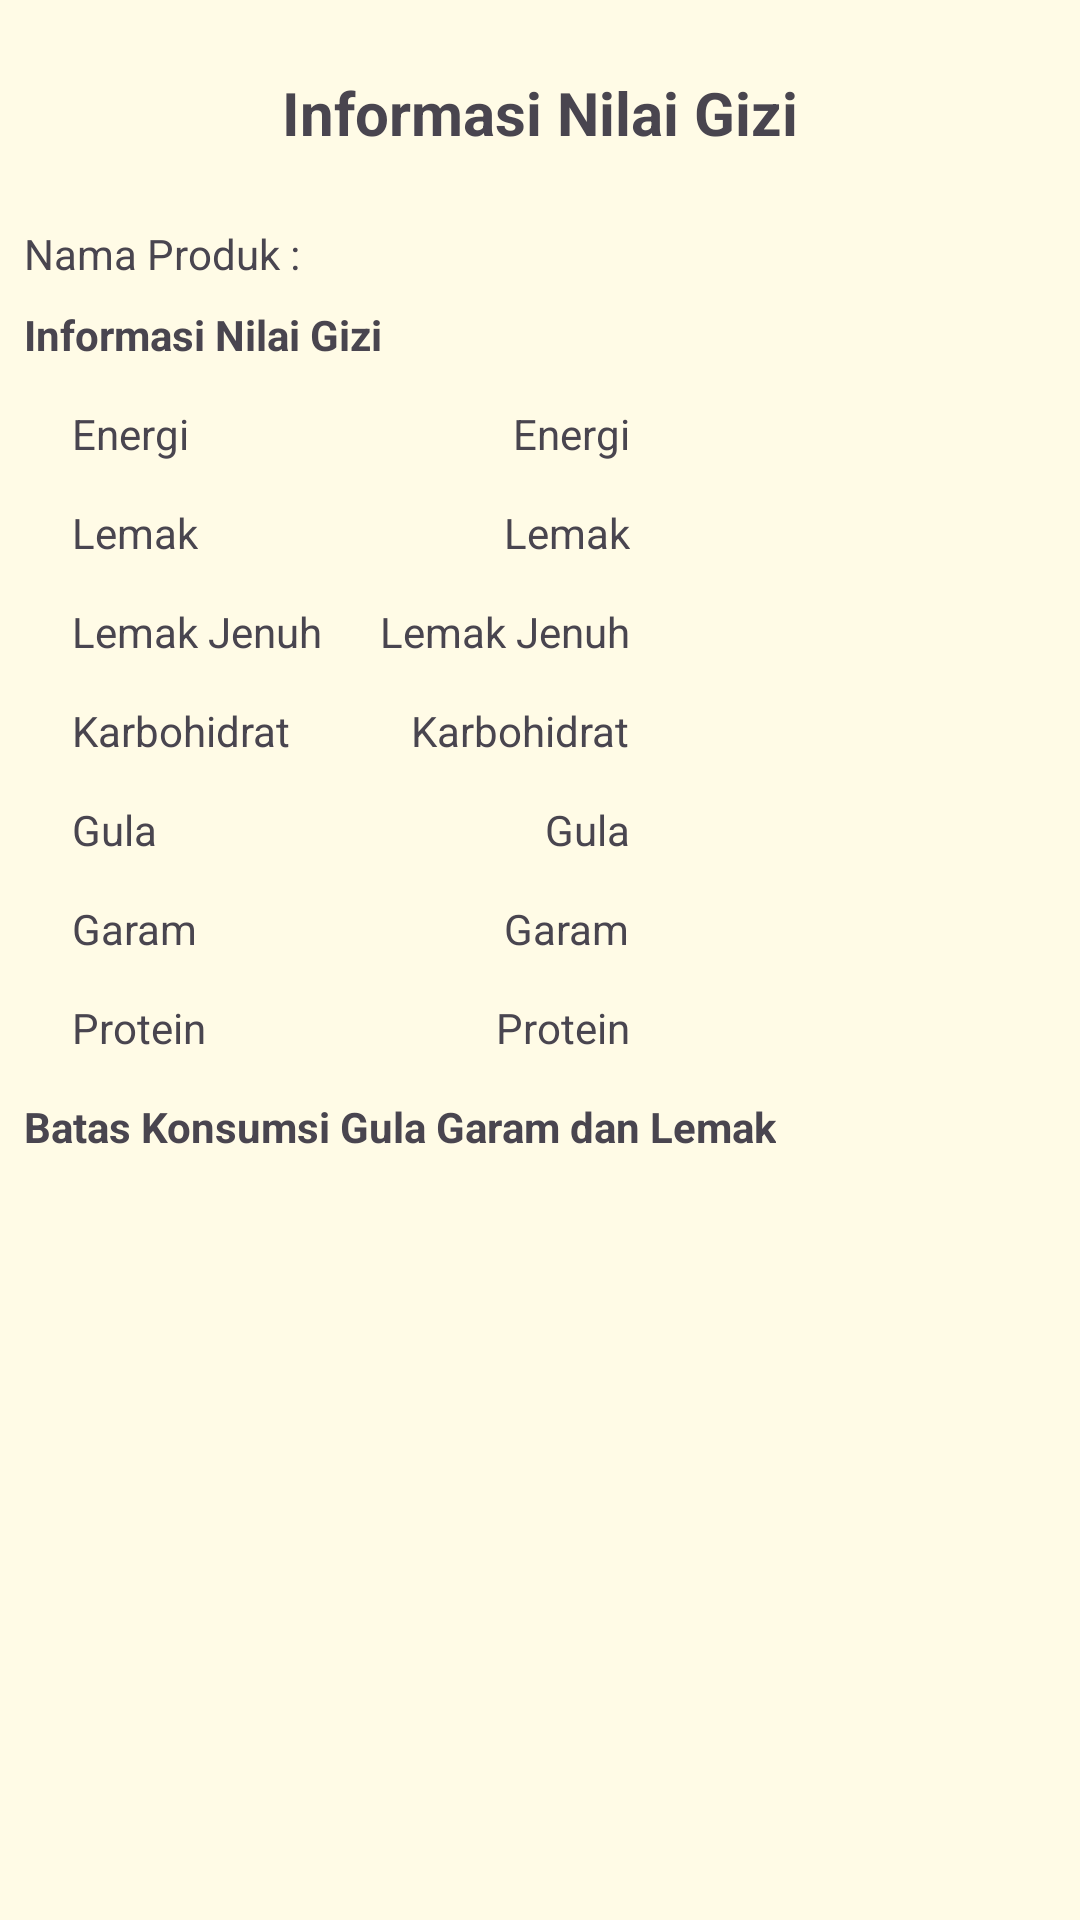

Reconstruct the res/layout file that produces this screen, plus the resources it refers to.
<!-- AndroidManifest.xml: application theme Theme.NutriGo -->
<!-- res/layout/activity_detail.xml -->
<?xml version="1.0" encoding="utf-8"?>
<androidx.constraintlayout.widget.ConstraintLayout xmlns:android="http://schemas.android.com/apk/res/android"
    xmlns:app="http://schemas.android.com/apk/res-auto"
    xmlns:tools="http://schemas.android.com/tools"
    android:id="@+id/main"
    android:layout_width="match_parent"
    android:layout_height="match_parent"
    tools:context=".ui.DetailActivity">

    <TextView
        android:id="@+id/titlePage"
        android:layout_width="match_parent"
        android:layout_height="wrap_content"
        android:layout_marginTop="24dp"
        android:text="@string/informasi_nilai_gizi"
        app:layout_constraintStart_toStartOf="parent"
        app:layout_constraintEnd_toEndOf="parent"
        app:layout_constraintTop_toTopOf="parent"
        android:textSize="20sp"
        android:textStyle="bold"
        android:gravity="center" />

    <TextView
        android:id="@+id/produkName"
        android:layout_width="wrap_content"
        android:layout_height="wrap_content"
        android:layout_marginTop="24dp"
        android:layout_marginStart="8dp"
        android:text="@string/produc_name"
        app:layout_constraintTop_toBottomOf="@id/titlePage"
        app:layout_constraintStart_toStartOf="parent"/>

    <TextView
        android:id="@+id/inz"
        android:layout_width="wrap_content"
        android:layout_height="wrap_content"
        android:layout_marginTop="8dp"
        android:layout_marginStart="8dp"
        android:textStyle="bold"
        android:text="@string/informasi_nilai_gizi"
        app:layout_constraintTop_toBottomOf="@id/produkName"
        app:layout_constraintStart_toStartOf="parent"/>

    <TextView
        android:id="@+id/energy"
        style="@style/inz"
        android:text="@string/energy"
        app:layout_constraintTop_toBottomOf="@id/inz"
        app:layout_constraintStart_toStartOf="parent"/>

    <TextView
        android:id="@+id/energyValue"
        style="@style/inzValue"
        android:text="@string/energy"
        app:layout_constraintBottom_toBottomOf="@id/energy"
        app:layout_constraintEnd_toEndOf="parent"
        app:layout_constraintTop_toTopOf="@id/energy" />


    <TextView
        android:id="@+id/fat"
        style="@style/inz"
        android:text="@string/fat"
        app:layout_constraintTop_toBottomOf="@id/energy"
        app:layout_constraintStart_toStartOf="parent"/>

    <TextView
        android:id="@+id/fatValue"
        style="@style/inzValue"
        android:layout_marginStart="184dp"
        android:text="@string/fat"
        app:layout_constraintBottom_toBottomOf="@id/fat"
        app:layout_constraintEnd_toEndOf="parent"
        app:layout_constraintTop_toTopOf="@id/fat" />

    <TextView
        android:id="@+id/saturatedFat"
        style="@style/inz"
        android:text="@string/saturated_fat"
        app:layout_constraintTop_toBottomOf="@id/fat"
        app:layout_constraintStart_toStartOf="parent"/>

    <TextView
        android:id="@+id/saturatedFatValue"
        style="@style/inzValue"
        android:text="@string/saturated_fat"
        app:layout_constraintTop_toTopOf="@id/saturatedFat"
        app:layout_constraintBottom_toBottomOf="@id/saturatedFat"
        app:layout_constraintEnd_toEndOf="parent"/>

    <TextView
        android:id="@+id/carbohydrates"
        style="@style/inz"
        android:text="@string/carbohydrates"
        app:layout_constraintTop_toBottomOf="@id/saturatedFat"
        app:layout_constraintStart_toStartOf="parent"/>

    <TextView
        android:id="@+id/carbohydratesValue"
        style="@style/inzValue"
        android:text="@string/carbohydrates"
        app:layout_constraintTop_toTopOf="@id/carbohydrates"
        app:layout_constraintBottom_toBottomOf="@id/carbohydrates"
        app:layout_constraintEnd_toEndOf="parent"/>

    <TextView
        android:id="@+id/sugar"
        style="@style/inz"
        android:text="@string/sugar"
        app:layout_constraintTop_toBottomOf="@id/carbohydrates"
        app:layout_constraintStart_toStartOf="parent"/>

    <TextView
        android:id="@+id/sugarValue"
        style="@style/inzValue"
        android:text="@string/sugar"
        app:layout_constraintTop_toTopOf="@id/sugar"
        app:layout_constraintBottom_toBottomOf="@id/sugar"
        app:layout_constraintEnd_toEndOf="parent"/>

    <TextView
        android:id="@+id/salt"
        style="@style/inz"
        android:text="@string/salt"
        app:layout_constraintTop_toBottomOf="@id/sugar"
        app:layout_constraintStart_toStartOf="parent"/>

    <TextView
        android:id="@+id/saltValue"
        style="@style/inzValue"
        android:text="@string/salt"
        app:layout_constraintTop_toTopOf="@id/salt"
        app:layout_constraintBottom_toBottomOf="@id/salt"
        app:layout_constraintEnd_toEndOf="parent"/>

    <TextView
        android:id="@+id/protein"
        style="@style/inz"
        android:text="@string/protein"
        app:layout_constraintTop_toBottomOf="@id/salt"
        app:layout_constraintStart_toStartOf="parent"/>

    <TextView
        android:id="@+id/proteinValue"
        style="@style/inzValue"
        android:text="@string/protein"
        app:layout_constraintTop_toTopOf="@id/protein"
        app:layout_constraintBottom_toBottomOf="@id/protein"
        app:layout_constraintEnd_toEndOf="parent"/>

    <TextView
        android:id="@+id/consumtionLimit"
        android:layout_width="wrap_content"
        android:layout_height="wrap_content"
        android:layout_marginTop="14dp"
        android:layout_marginStart="8dp"
        android:textStyle="bold"
        android:text="@string/consumtion_limit"
        app:layout_constraintTop_toBottomOf="@id/protein"
        app:layout_constraintStart_toStartOf="parent"/>

</androidx.constraintlayout.widget.ConstraintLayout>
<!-- resources referenced by this layout -->
<resources>
  <string name="carbohydrates">Karbohidrat</string>
  <string name="consumtion_limit">Batas Konsumsi Gula Garam dan Lemak</string>
  <string name="energy">Energi</string>
  <string name="fat">Lemak</string>
  <string name="informasi_nilai_gizi">Informasi Nilai Gizi</string>
  <string name="produc_name">Nama Produk :</string>
  <string name="protein">Protein</string>
  <string name="salt">Garam</string>
  <string name="saturated_fat">Lemak Jenuh</string>
  <string name="sugar">Gula</string>
  <style name="inz">
          <item name="android:layout_width">wrap_content</item>
          <item name="android:layout_height">wrap_content</item>
          <item name="android:layout_marginTop">14dp</item>
          <item name="android:layout_marginStart">24dp</item>
      </style>
  <style name="inzValue">
          <item name="android:layout_width">wrap_content</item>
          <item name="android:layout_height">wrap_content</item>
          <item name="android:layout_marginEnd">150dp</item>
          <item name="android:text">@string/blank</item>
  
      </style>
  <style name="Theme.NutriGo" parent="Theme.Material3.DayNight.NoActionBar">
          
          <item name="colorPrimary">@color/primary</item>
          <item name="colorPrimaryVariant">@color/primary_variant</item>
          <item name="colorOnPrimary">@color/on_primary</item>
  
          
          <item name="colorSecondary">@color/secondary</item>
          <item name="colorSecondaryVariant">@color/secondary_variant</item>
          <item name="colorOnSecondary">@color/on_secondary</item>
  
          
          <item name="android:colorBackground">@color/background</item>
          <item name="background">@color/background</item>
          <item name="colorOnBackground">@color/on_background</item>
  
          
          <item name="colorSurface">@color/surface</item>
          <item name="colorOnSurface">@color/on_surface</item>
          <item name="bottomNavigationStyle">@style/CustomBottomNavigationStyle</item>
  
  
          
          <item name="android:statusBarColor">?attr/colorPrimaryVariant</item>
  
          
          <item name="materialSearchBarStyle">@style/Widget.Material3.CustomSearchBar</item>
      </style>
  <color name="primary">#00712D</color>
  <color name="primary_variant">#D5ED9F</color>
  <color name="on_primary">#FFFFFF</color>
  <color name="secondary">#FF9100</color>
  <color name="secondary_variant">#FFFBE6</color>
  <color name="on_secondary">#000000</color>
  <color name="background">#FFFBE6</color>
  <color name="on_background">#00712D</color>
  <color name="surface">#FFFFFF</color>
  <color name="on_surface">#00712D</color>
  <style name="CustomBottomNavigationStyle" parent="Widget.MaterialComponents.BottomNavigationView">
          <item name="android:background">@color/on_surface</item>
      </style>
  <style name="Widget.Material3.CustomSearchBar" parent="Widget.Material3.SearchBar">
          
          <item name="android:background">@color/primary_variant</item>
  
          
          <item name="android:textColor">@color/on_primary</item>
  
          
          <item name="android:textColorHint">@color/on_primary</item>
  
          
          <item name="android:paddingStart">16dp</item>
          <item name="android:paddingEnd">16dp</item>
          <item name="android:paddingTop">8dp</item>
          <item name="android:paddingBottom">8dp</item>
      </style>
</resources>
